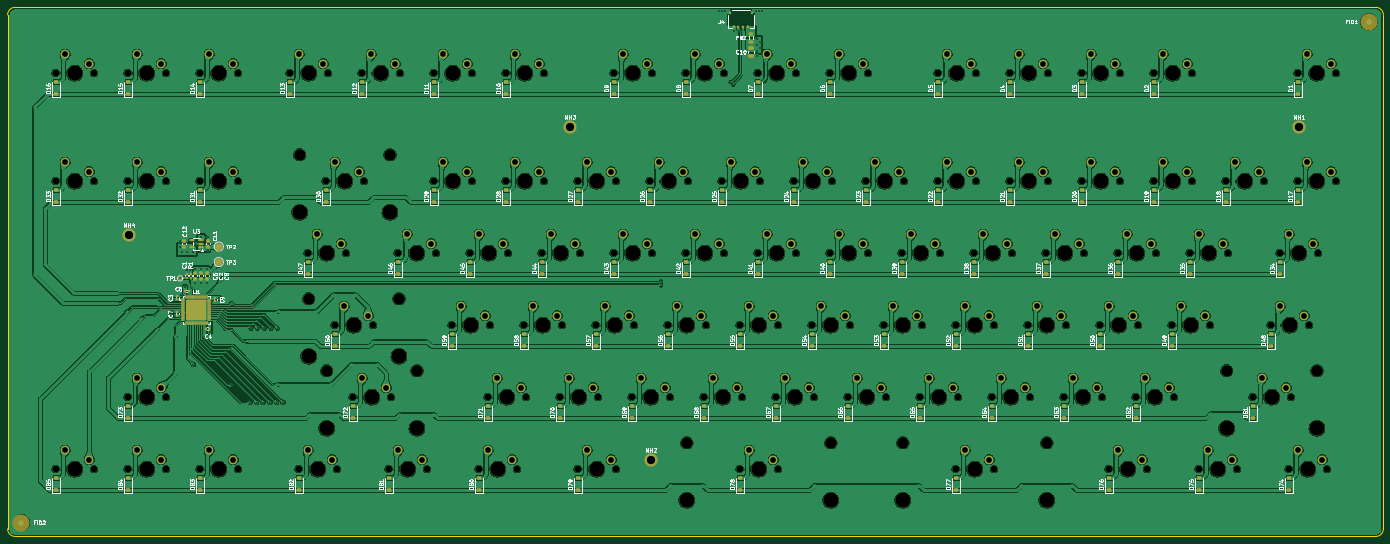
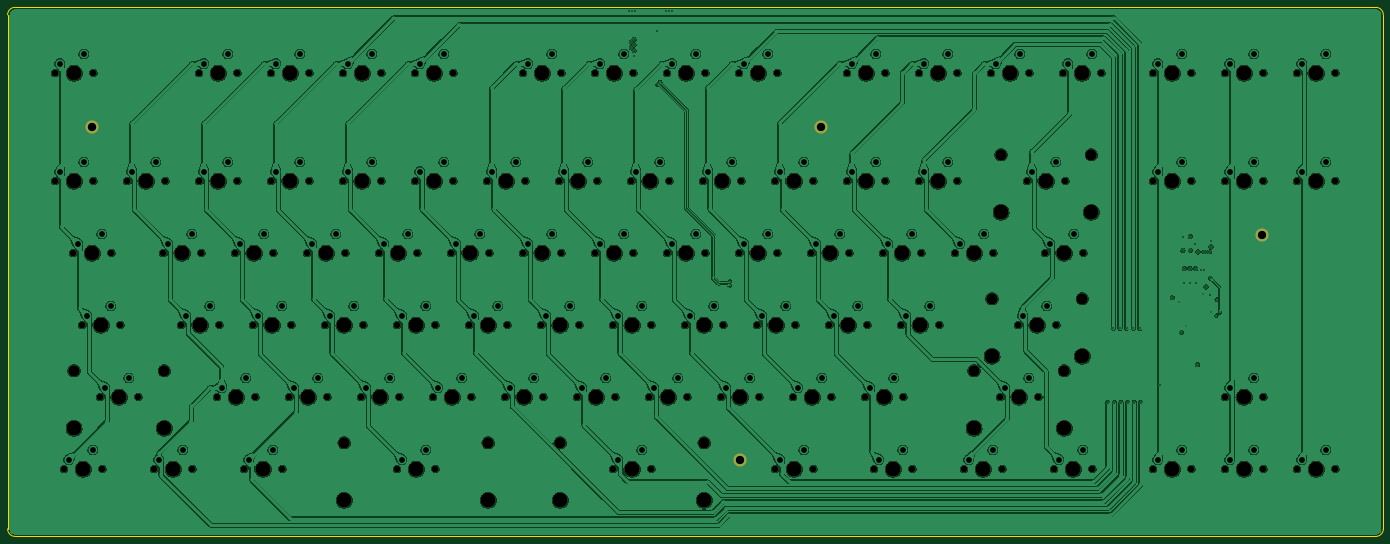
Circuit board: 9 layer files. Board 364.0 x 140.0 mm.
- bottom_copper: alana-kb-B_Cu.gbl (968915 bytes)
- bottom_mask: alana-kb-B_Mask.gbs (8748 bytes)
- bottom_silk: alana-kb-B_Silkscreen.gbo (8758 bytes)
- outline: alana-kb-Edge_Cuts.gm1 (1029 bytes)
- top_copper: alana-kb-F_Cu.gtl (1523945 bytes)
- top_mask: alana-kb-F_Mask.gts (22751 bytes)
- top_silk: alana-kb-F_Silkscreen.gto (224440 bytes)
- drill: alana-kb-NPTH.drl (5097 bytes)
- drill: alana-kb-PTH.drl (4300 bytes)

=== bottom_copper: alana-kb-B_Cu.gbl (968915 bytes, source omitted) ===
=== bottom_mask: alana-kb-B_Mask.gbs (8748 bytes, source omitted) ===
=== bottom_silk: alana-kb-B_Silkscreen.gbo (8758 bytes, source omitted) ===
=== outline: alana-kb-Edge_Cuts.gm1 ===
G04 #@! TF.GenerationSoftware,KiCad,Pcbnew,9.0.5*
G04 #@! TF.CreationDate,2026-01-22T23:22:38-08:00*
G04 #@! TF.ProjectId,alana-kb,616c616e-612d-46b6-922e-6b696361645f,rev?*
G04 #@! TF.SameCoordinates,Original*
G04 #@! TF.FileFunction,Profile,NP*
%FSLAX46Y46*%
G04 Gerber Fmt 4.6, Leading zero omitted, Abs format (unit mm)*
G04 Created by KiCad (PCBNEW 9.0.5) date 2026-01-22 23:22:38*
%MOMM*%
%LPD*%
G01*
G04 APERTURE LIST*
G04 #@! TA.AperFunction,Profile*
%ADD10C,0.200000*%
G04 #@! TD*
G04 APERTURE END LIST*
D10*
X382325688Y-160687212D02*
X22325688Y-160687212D01*
X384325688Y-158687212D02*
G75*
G02*
X382325688Y-160687188I-1999988J12D01*
G01*
X382325688Y-20687212D02*
G75*
G02*
X384325688Y-22687212I12J-1999988D01*
G01*
X384325688Y-22687212D02*
X384325688Y-158687212D01*
X22325688Y-20687212D02*
X382325688Y-20687212D01*
X22325688Y-160687212D02*
G75*
G02*
X20325688Y-158687212I12J2000012D01*
G01*
X20325688Y-22687212D02*
G75*
G02*
X22325688Y-20687188I2000012J12D01*
G01*
X20325688Y-158687212D02*
X20325688Y-22687212D01*
M02*

=== top_copper: alana-kb-F_Cu.gtl (1523945 bytes, source omitted) ===
=== top_mask: alana-kb-F_Mask.gts (22751 bytes, source omitted) ===
=== top_silk: alana-kb-F_Silkscreen.gto (224440 bytes, source omitted) ===
=== drill: alana-kb-NPTH.drl ===
M48
; DRILL file {KiCad 9.0.5} date 2026-01-22T23:22:43-0800
; FORMAT={-:-/ absolute / metric / decimal}
; #@! TF.CreationDate,2026-01-22T23:22:43-08:00
; #@! TF.GenerationSoftware,Kicad,Pcbnew,9.0.5
; #@! TF.FileFunction,NonPlated,1,4,NPTH
FMAT,2
METRIC
; #@! TA.AperFunction,NonPlated,NPTH,ComponentDrill
T1C1.750
; #@! TA.AperFunction,NonPlated,NPTH,ComponentDrill
T2C3.048
; #@! TA.AperFunction,NonPlated,NPTH,ComponentDrill
T3C3.988
%
G90
G05
T1
X33.02Y-38.1
X33.02Y-66.675
X33.02Y-142.875
X43.18Y-38.1
X43.18Y-66.675
X43.18Y-142.875
X52.07Y-38.1
X52.07Y-66.675
X52.07Y-123.825
X52.07Y-142.875
X62.23Y-38.1
X62.23Y-66.675
X62.23Y-123.825
X62.23Y-142.875
X71.12Y-38.1
X71.12Y-66.675
X71.12Y-142.875
X81.28Y-38.1
X81.28Y-66.675
X81.28Y-142.875
X94.932Y-38.1
X97.314Y-142.875
X99.695Y-85.725
X104.457Y-66.675
X105.093Y-38.1
X106.839Y-104.775
X107.474Y-142.875
X109.855Y-85.725
X111.601Y-123.825
X113.983Y-38.1
X114.617Y-66.675
X116.999Y-104.775
X121.126Y-142.875
X121.761Y-123.825
X123.507Y-85.725
X124.142Y-38.1
X131.286Y-142.875
X133.032Y-38.1
X133.032Y-66.675
X133.667Y-85.725
X137.795Y-104.775
X142.558Y-85.725
X143.192Y-38.1
X143.192Y-66.675
X144.939Y-142.875
X147.32Y-123.825
X147.955Y-104.775
X152.082Y-38.1
X152.082Y-66.675
X152.718Y-85.725
X155.099Y-142.875
X156.845Y-104.775
X157.48Y-123.825
X161.607Y-85.725
X162.243Y-38.1
X162.243Y-66.675
X166.37Y-123.825
X167.005Y-104.775
X171.132Y-66.675
X171.132Y-142.875
X171.767Y-85.725
X175.895Y-104.775
X176.53Y-123.825
X180.657Y-38.1
X180.657Y-85.725
X181.292Y-66.675
X181.292Y-142.875
X185.42Y-123.825
X186.055Y-104.775
X190.183Y-66.675
X190.817Y-38.1
X190.817Y-85.725
X194.945Y-104.775
X195.58Y-123.825
X199.707Y-38.1
X199.707Y-85.725
X200.343Y-66.675
X204.47Y-123.825
X205.105Y-104.775
X209.232Y-66.675
X209.867Y-38.1
X209.867Y-85.725
X213.995Y-104.775
X213.995Y-142.875
X214.63Y-123.825
X218.757Y-38.1
X218.757Y-85.725
X219.392Y-66.675
X223.52Y-123.825
X224.155Y-104.775
X224.155Y-142.875
X228.282Y-66.675
X228.917Y-38.1
X228.917Y-85.725
X233.045Y-104.775
X233.68Y-123.825
X237.807Y-38.1
X237.807Y-85.725
X238.442Y-66.675
X242.57Y-123.825
X243.205Y-104.775
X247.332Y-66.675
X247.968Y-38.1
X247.968Y-85.725
X252.095Y-104.775
X252.73Y-123.825
X256.858Y-85.725
X257.493Y-66.675
X261.62Y-123.825
X262.255Y-104.775
X266.382Y-38.1
X266.382Y-66.675
X267.017Y-85.725
X271.145Y-104.775
X271.145Y-142.875
X271.78Y-123.825
X275.907Y-85.725
X276.542Y-38.1
X276.542Y-66.675
X280.67Y-123.825
X281.305Y-104.775
X281.305Y-142.875
X285.433Y-38.1
X285.433Y-66.675
X286.067Y-85.725
X290.195Y-104.775
X290.83Y-123.825
X294.957Y-85.725
X295.592Y-38.1
X295.592Y-66.675
X299.72Y-123.825
X300.355Y-104.775
X304.482Y-38.1
X304.482Y-66.675
X305.118Y-85.725
X309.245Y-104.775
X309.88Y-123.825
X311.626Y-142.875
X314.007Y-85.725
X314.642Y-38.1
X314.642Y-66.675
X318.77Y-123.825
X319.405Y-104.775
X321.786Y-142.875
X323.532Y-38.1
X323.532Y-66.675
X324.167Y-85.725
X328.295Y-104.775
X328.93Y-123.825
X333.058Y-85.725
X333.692Y-38.1
X333.692Y-66.675
X335.439Y-142.875
X338.455Y-104.775
X342.582Y-66.675
X343.217Y-85.725
X345.599Y-142.875
X349.726Y-123.825
X352.743Y-66.675
X354.489Y-104.775
X356.87Y-85.725
X359.251Y-142.875
X359.886Y-123.825
X361.632Y-38.1
X361.632Y-66.675
X364.649Y-104.775
X367.03Y-85.725
X369.411Y-142.875
X371.792Y-38.1
X371.792Y-66.675
T2
X97.599Y-59.69
X99.981Y-97.79
X104.743Y-116.84
X121.475Y-59.69
X123.857Y-97.79
X128.619Y-116.84
X200.025Y-135.89
X238.125Y-135.89
X257.175Y-135.89
X295.275Y-135.89
X342.868Y-116.84
X366.744Y-116.84
T3
X38.1Y-38.1
X38.1Y-66.675
X38.1Y-142.875
X57.15Y-38.1
X57.15Y-66.675
X57.15Y-123.825
X57.15Y-142.875
X76.2Y-38.1
X76.2Y-66.675
X76.2Y-142.875
X97.599Y-74.9
X99.981Y-113.0
X100.012Y-38.1
X102.394Y-142.875
X104.743Y-132.05
X104.775Y-85.725
X109.537Y-66.675
X111.919Y-104.775
X116.681Y-123.825
X119.062Y-38.1
X121.475Y-74.9
X123.857Y-113.0
X126.206Y-142.875
X128.588Y-85.725
X128.619Y-132.05
X138.112Y-38.1
X138.112Y-66.675
X142.875Y-104.775
X147.637Y-85.725
X150.019Y-142.875
X152.4Y-123.825
X157.162Y-38.1
X157.162Y-66.675
X161.925Y-104.775
X166.688Y-85.725
X171.45Y-123.825
X176.213Y-66.675
X176.213Y-142.875
X180.975Y-104.775
X185.737Y-38.1
X185.737Y-85.725
X190.5Y-123.825
X195.262Y-66.675
X200.025Y-104.775
X200.025Y-151.1
X204.787Y-38.1
X204.787Y-85.725
X209.55Y-123.825
X214.312Y-66.675
X219.075Y-104.775
X219.075Y-142.875
X223.837Y-38.1
X223.837Y-85.725
X228.6Y-123.825
X233.362Y-66.675
X238.125Y-104.775
X238.125Y-151.1
X242.887Y-38.1
X242.887Y-85.725
X247.65Y-123.825
X252.412Y-66.675
X257.175Y-104.775
X257.175Y-151.1
X261.938Y-85.725
X266.7Y-123.825
X271.462Y-38.1
X271.462Y-66.675
X276.225Y-104.775
X276.225Y-142.875
X280.988Y-85.725
X285.75Y-123.825
X290.512Y-38.1
X290.512Y-66.675
X295.275Y-104.775
X295.275Y-151.1
X300.037Y-85.725
X304.8Y-123.825
X309.562Y-38.1
X309.562Y-66.675
X314.325Y-104.775
X316.706Y-142.875
X319.087Y-85.725
X323.85Y-123.825
X328.613Y-38.1
X328.613Y-66.675
X333.375Y-104.775
X338.137Y-85.725
X340.519Y-142.875
X342.868Y-132.05
X347.662Y-66.675
X354.806Y-123.825
X359.569Y-104.775
X361.95Y-85.725
X364.331Y-142.875
X366.712Y-38.1
X366.712Y-66.675
X366.744Y-132.05
M30

=== drill: alana-kb-PTH.drl ===
M48
; DRILL file {KiCad 9.0.5} date 2026-01-22T23:22:43-0800
; FORMAT={-:-/ absolute / metric / decimal}
; #@! TF.CreationDate,2026-01-22T23:22:43-08:00
; #@! TF.GenerationSoftware,Kicad,Pcbnew,9.0.5
; #@! TF.FileFunction,Plated,1,4,PTH
FMAT,2
METRIC
; #@! TA.AperFunction,Plated,PTH,ViaDrill
T1C0.250
; #@! TA.AperFunction,Plated,PTH,ViaDrill
T2C0.300
; #@! TA.AperFunction,Plated,PTH,ViaDrill
T3C0.400
; #@! TA.AperFunction,Plated,PTH,ComponentDrill
T4C1.524
; #@! TA.AperFunction,Plated,PTH,ComponentDrill
T5C2.200
%
G90
G05
T1
X72.5Y-105.0
T2
X63.6Y-101.4
X64.4Y-98.0
X64.5Y-102.23
X66.0Y-101.4
X68.077Y-96.472
X74.518Y-98.563
X193.25Y-93.25
X193.25Y-94.25
X211.646Y-40.396
X212.354Y-41.104
T3
X65.916Y-84.057
X66.0Y-82.5
X66.0Y-92.4
X66.2Y-96.9
X66.348Y-85.41
X67.25Y-94.7
X67.7Y-90.3
X67.848Y-85.41
X68.7Y-90.3
X69.348Y-85.41
X69.5Y-115.25
X70.0Y-89.8
X70.0Y-93.6
X70.25Y-83.25
X71.388Y-85.0
X71.39Y-81.364
X71.5Y-89.8
X71.5Y-93.6
X73.0Y-89.8
X73.0Y-93.6
X73.346Y-85.0
X73.349Y-81.364
X73.75Y-106.7
X76.2Y-97.5
X79.5Y-120.75
X84.5Y-125.25
X84.75Y-105.6
X86.25Y-125.25
X86.5Y-105.6
X88.0Y-125.25
X88.25Y-105.6
X89.75Y-125.25
X90.0Y-105.6
X91.5Y-125.25
X91.75Y-105.6
X93.25Y-125.25
X208.6Y-21.705
X209.4Y-21.705
X210.2Y-21.705
X212.5Y-27.0
X218.4Y-21.7
X218.55Y-29.15
X218.55Y-30.65
X218.55Y-32.15
X218.6Y-33.45
X219.2Y-21.7
X219.3Y-29.9
X219.3Y-31.4
X220.0Y-21.7
T4
X35.56Y-33.02
X35.56Y-61.595
X35.56Y-137.795
X41.91Y-35.56
X41.91Y-64.135
X41.91Y-140.335
X54.61Y-33.02
X54.61Y-61.595
X54.61Y-118.745
X54.61Y-137.795
X60.96Y-35.56
X60.96Y-64.135
X60.96Y-121.285
X60.96Y-140.335
X73.66Y-33.02
X73.66Y-61.595
X73.66Y-137.795
X80.01Y-35.56
X80.01Y-64.135
X80.01Y-140.335
X97.472Y-33.02
X99.854Y-137.795
X102.235Y-80.645
X103.822Y-35.56
X106.204Y-140.335
X106.997Y-61.595
X108.585Y-83.185
X109.379Y-99.695
X113.347Y-64.135
X114.141Y-118.745
X115.729Y-102.235
X116.522Y-33.02
X120.491Y-121.285
X122.872Y-35.56
X123.666Y-137.795
X126.047Y-80.645
X130.016Y-140.335
X132.398Y-83.185
X135.572Y-33.02
X135.572Y-61.595
X140.335Y-99.695
X141.922Y-35.56
X141.922Y-64.135
X145.097Y-80.645
X146.685Y-102.235
X147.479Y-137.795
X149.86Y-118.745
X151.447Y-83.185
X153.829Y-140.335
X154.623Y-33.02
X154.623Y-61.595
X156.21Y-121.285
X159.385Y-99.695
X160.972Y-35.56
X160.972Y-64.135
X164.147Y-80.645
X165.735Y-102.235
X168.91Y-118.745
X170.498Y-83.185
X173.672Y-61.595
X173.672Y-137.795
X175.26Y-121.285
X178.435Y-99.695
X180.022Y-64.135
X180.022Y-140.335
X183.197Y-33.02
X183.197Y-80.645
X184.785Y-102.235
X187.96Y-118.745
X189.547Y-35.56
X189.547Y-83.185
X192.722Y-61.595
X194.31Y-121.285
X197.485Y-99.695
X199.072Y-64.135
X202.248Y-33.02
X202.248Y-80.645
X203.835Y-102.235
X207.01Y-118.745
X208.597Y-35.56
X208.597Y-83.185
X211.772Y-61.595
X213.36Y-121.285
X216.535Y-99.695
X216.535Y-137.795
X218.123Y-64.135
X221.297Y-33.02
X221.297Y-80.645
X222.885Y-102.235
X222.885Y-140.335
X226.06Y-118.745
X227.647Y-35.56
X227.647Y-83.185
X230.822Y-61.595
X232.41Y-121.285
X235.585Y-99.695
X237.172Y-64.135
X240.347Y-33.02
X240.347Y-80.645
X241.935Y-102.235
X245.11Y-118.745
X246.697Y-35.56
X246.697Y-83.185
X249.873Y-61.595
X251.46Y-121.285
X254.635Y-99.695
X256.222Y-64.135
X259.397Y-80.645
X260.985Y-102.235
X264.16Y-118.745
X265.748Y-83.185
X268.923Y-33.02
X268.923Y-61.595
X270.51Y-121.285
X273.685Y-99.695
X273.685Y-137.795
X275.272Y-35.56
X275.272Y-64.135
X278.447Y-80.645
X280.035Y-102.235
X280.035Y-140.335
X283.21Y-118.745
X284.798Y-83.185
X287.972Y-33.02
X287.972Y-61.595
X289.56Y-121.285
X292.735Y-99.695
X294.322Y-35.56
X294.322Y-64.135
X297.498Y-80.645
X299.085Y-102.235
X302.26Y-118.745
X303.847Y-83.185
X307.022Y-33.02
X307.022Y-61.595
X308.61Y-121.285
X311.785Y-99.695
X313.373Y-35.56
X313.373Y-64.135
X314.166Y-137.795
X316.548Y-80.645
X318.135Y-102.235
X320.516Y-140.335
X321.31Y-118.745
X322.897Y-83.185
X326.072Y-33.02
X326.072Y-61.595
X327.66Y-121.285
X330.835Y-99.695
X332.422Y-35.56
X332.422Y-64.135
X335.597Y-80.645
X337.185Y-102.235
X337.979Y-137.795
X341.947Y-83.185
X344.329Y-140.335
X345.123Y-61.595
X351.472Y-64.135
X352.266Y-118.745
X357.029Y-99.695
X358.616Y-121.285
X359.41Y-80.645
X361.791Y-137.795
X363.379Y-102.235
X364.172Y-33.02
X364.172Y-61.595
X365.76Y-83.185
X368.141Y-140.335
X370.522Y-35.56
X370.522Y-64.135
T5
X52.387Y-80.962
X169.069Y-52.387
X190.5Y-140.494
X361.95Y-52.387
M30

